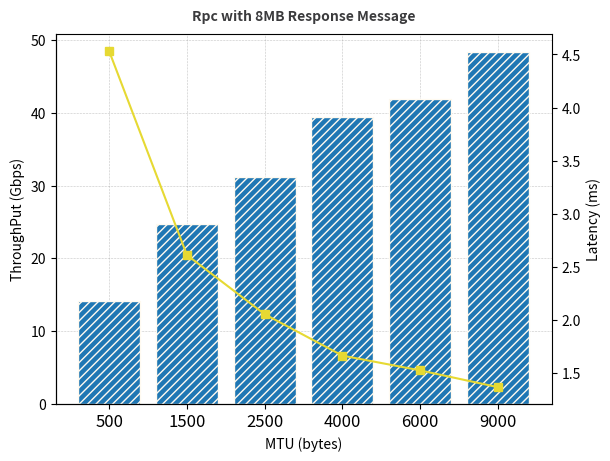

Reproduce this figure in Python. (Note: this script raises an exception after producing the figure.)
#!/bin/python3

import os
import argparse
import csv

import numpy as np
import matplotlib.pyplot as plt

global_hatches = [
    '////',
    '\\\\\\\\',
    '|||||',
    '----',
    'xxxx',
    '++++',
    'o-',
    '\|',
    '..',
    '*',
    '',
    '|*',
    '-\\',
]

global_hatch_colors = [
    "#969696",
    "#FED966",
    "#8CB3D7",
    "#FFFFFF",
    "#DBDBDB",
    "#FFFFFF",
    "#969696",
    "#DBDBDB",
    "#FFFFFF",
    "#969696",
    "#DBDBDB",
    "#FFFFFF",
    "#969696",
    "#DBDBDB",
    "#FFFFFF",
]

def plot_rpc():
    global global_hatch_colors
    global global_hatches
    
    y_th = [
        14.124136,
        24.78197248,
        31.147796,
        39.45007718,
        41.921397,
        48.38327603
    ]

    y_latency = [
        4.5312,
        2.612,
        2.0547,
        1.665,
        1.526,
        1.368
    ]

    x = [
        "500",
        "1500",
        "2500",
        "4000",
        "6000",
        "9000",
    ]

    latency = np.array(y_latency)
    throughput = np.array(y_th)
    x_pos = np.array(x)
    fig, ax = plt.subplots(constrained_layout = False)
    ax2 = ax.twinx()
    ax2.plot(x_pos,latency,color = '#E6D933', marker='s')
    ax.bar(x_pos,throughput,color = None, edgecolor = '#FFFAF0', hatch = '////')
    ax.grid(color='#939393', linestyle=':', linewidth='0.4')
    ax.set_ylim(0)
    ax.set_ylabel('ThroughPut (Gbps)')
    ax.set_xlabel("MTU (bytes)")
    ax2.set_ylabel('Latency (ms)')

    titlefont = {
                    'fontsize': "medium",
                    'fontweight': "bold",
                    'color': "#3B3B3D",
                    'verticalalignment': 'baseline',
                    'horizontalalignment': "center"
                }
    ax.set_title('Rpc with 8MB Response Message',pad = 10, **titlefont)

    # hide the top spines
    ax.spines[['right', 'top']].set_visible(False)

    ax.set_axisbelow(True)

    for tl in ax.get_xticklabels():
        tl.set_fontsize(12)
        tl.set_fontstyle('normal')

    plt.savefig("./figures/rpc" + '.png', dpi = 300)
    plt.savefig("./figures/rpc" + '.pdf', dpi = 300)
    plt.savefig("./figures/rpc" + '.svg', dpi = 300)
    plt.savefig("./figures/rpc" + '.jpg', dpi = 300)

 

if __name__ == "__main__":
    plot_rpc()
